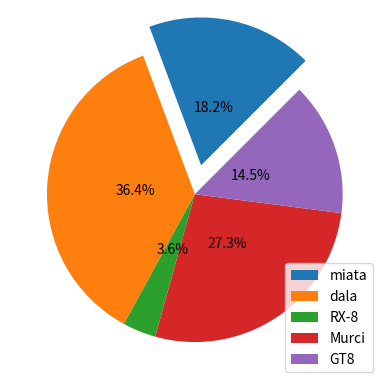

Generate this figure with matplotlib:
import numpy as np
import matplotlib.pyplot as plt

# labels for the dataset
labels = ["miata", "dala", "RX-8", "Murci", "GT8"]
# their values
sales = [1000, 2000, 200, 1500, 800]
# sets how much the data should be pulled out from the center of the chart visually
explodes = [0.2, 0, 0, 0, 0]

# 'sales' goes in the place for the neumrical data
# 'labels' are the labels for those repective sales, None for none
# 'explodes' sets the explodes values for the data set
# 'autopct' displays the percentage of each piece in the pie
# 'pctdistance' sets the distance of the percentage label from the center of the pie
# 'startangle' sets the startangle of the pie chart
plt.pie(sales, labels=None, explode=explodes, autopct="%.1f%%", pctdistance=0.4, startangle=45)

# 'labels' sets the labels for the legends
# 'loc' sets the location for those legends
plt.legend(labels=labels, loc="lower right")
plt.show()